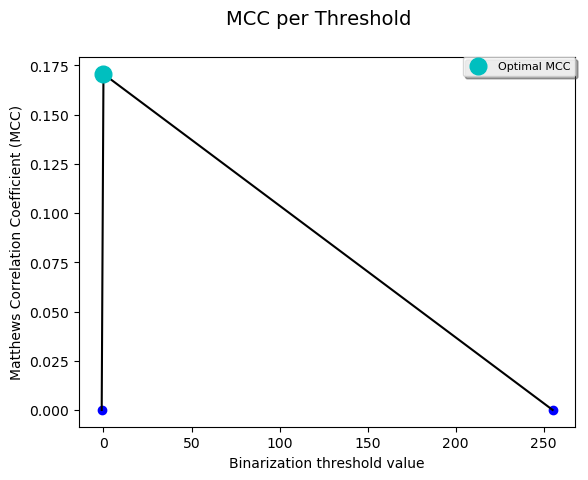

Values plotted in this chart, from the file beside it:
Threshold| NMM| MCC| BWL1| TP| TN| FP| FN| BNS| SNS| PNS| N| TPR| FPR
-1| -1| 0.0| 0.002837| 0| 13861662| 0| 39437| 404117| 0| 0| 13901099| 0.0| 0.0
0| -1| 0.1707| 0.05527| 31498| 13101345| 760317| 7939| 404117| 0| 0| 13901099| 0.7987| 0.05485
255| -1| 0.0| 0.9972| 39437| 0| 13861662| 0| 404117| 0| 0| 13901099| 1.0| 1.0
